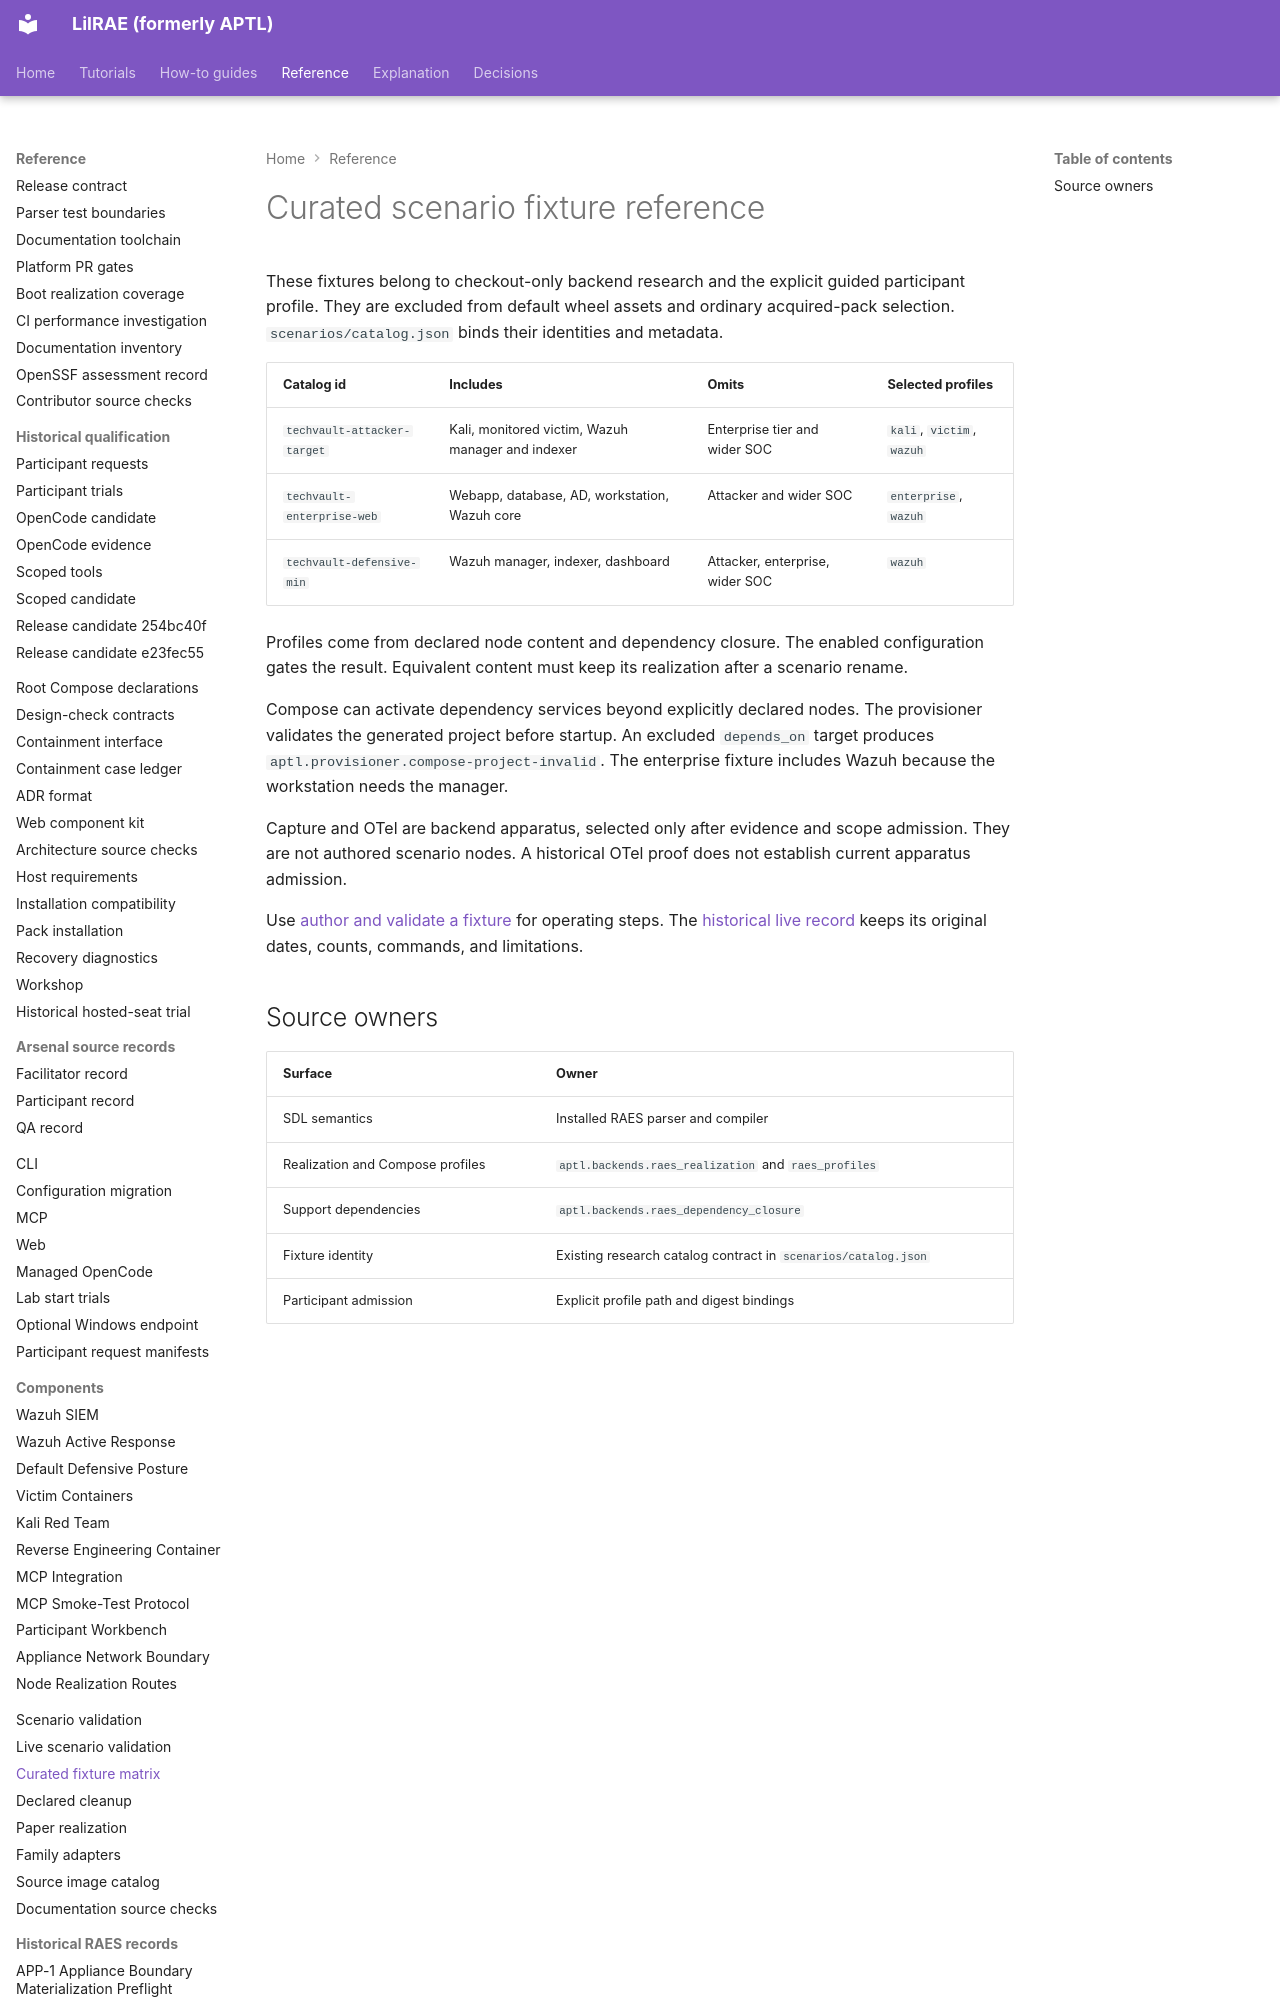

repository: OpenRAE/lilrae · page: sdl/curated-variant-reference/index.html · generator: mkdocs

# Curated scenario fixture reference

These fixtures belong to checkout-only backend research and the explicit guided participant profile.
They are excluded from default wheel assets and ordinary acquired-pack selection.
`scenarios/catalog.json` binds their identities and metadata.

| Catalog id | Includes | Omits | Selected profiles |
| --- | --- | --- | --- |
| `techvault-attacker-target` | Kali, monitored victim, Wazuh manager and indexer | Enterprise tier and wider SOC | `kali`, `victim`, `wazuh` |
| `techvault-enterprise-web` | Webapp, database, AD, workstation, Wazuh core | Attacker and wider SOC | `enterprise`, `wazuh` |
| `techvault-defensive-min` | Wazuh manager, indexer, dashboard | Attacker, enterprise, wider SOC | `wazuh` |
